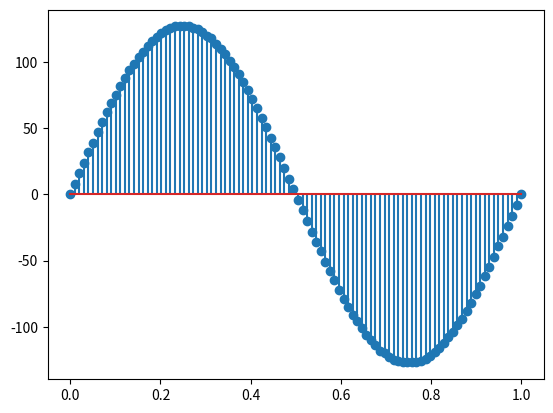

Python code for this plot:
import numpy as np
from matplotlib import pyplot as plt

start = 0;
sample = 100;

frequency = 1
stop = 1/frequency
x = np.linspace(start,stop,sample)
y = np.sin(2*np.pi*frequency*x)*128
y = [int(y[i]) for i in range(len(y))]
plt.stem(x,y)

tab_files = open('waves.txt','w')

for j in y:
    i = -1*j
    len_str = len(bin(i)[2:])
    if(i > 0):
        strg = f'{"0"*(8-len_str)}{ bin(i)[2:]}'
    else:
        strg = f'1{"0"*(8-len_str)}{ bin(i)[3:]}'
    print(strg)
    tab_files.write(f'{strg[1:]}\n')
